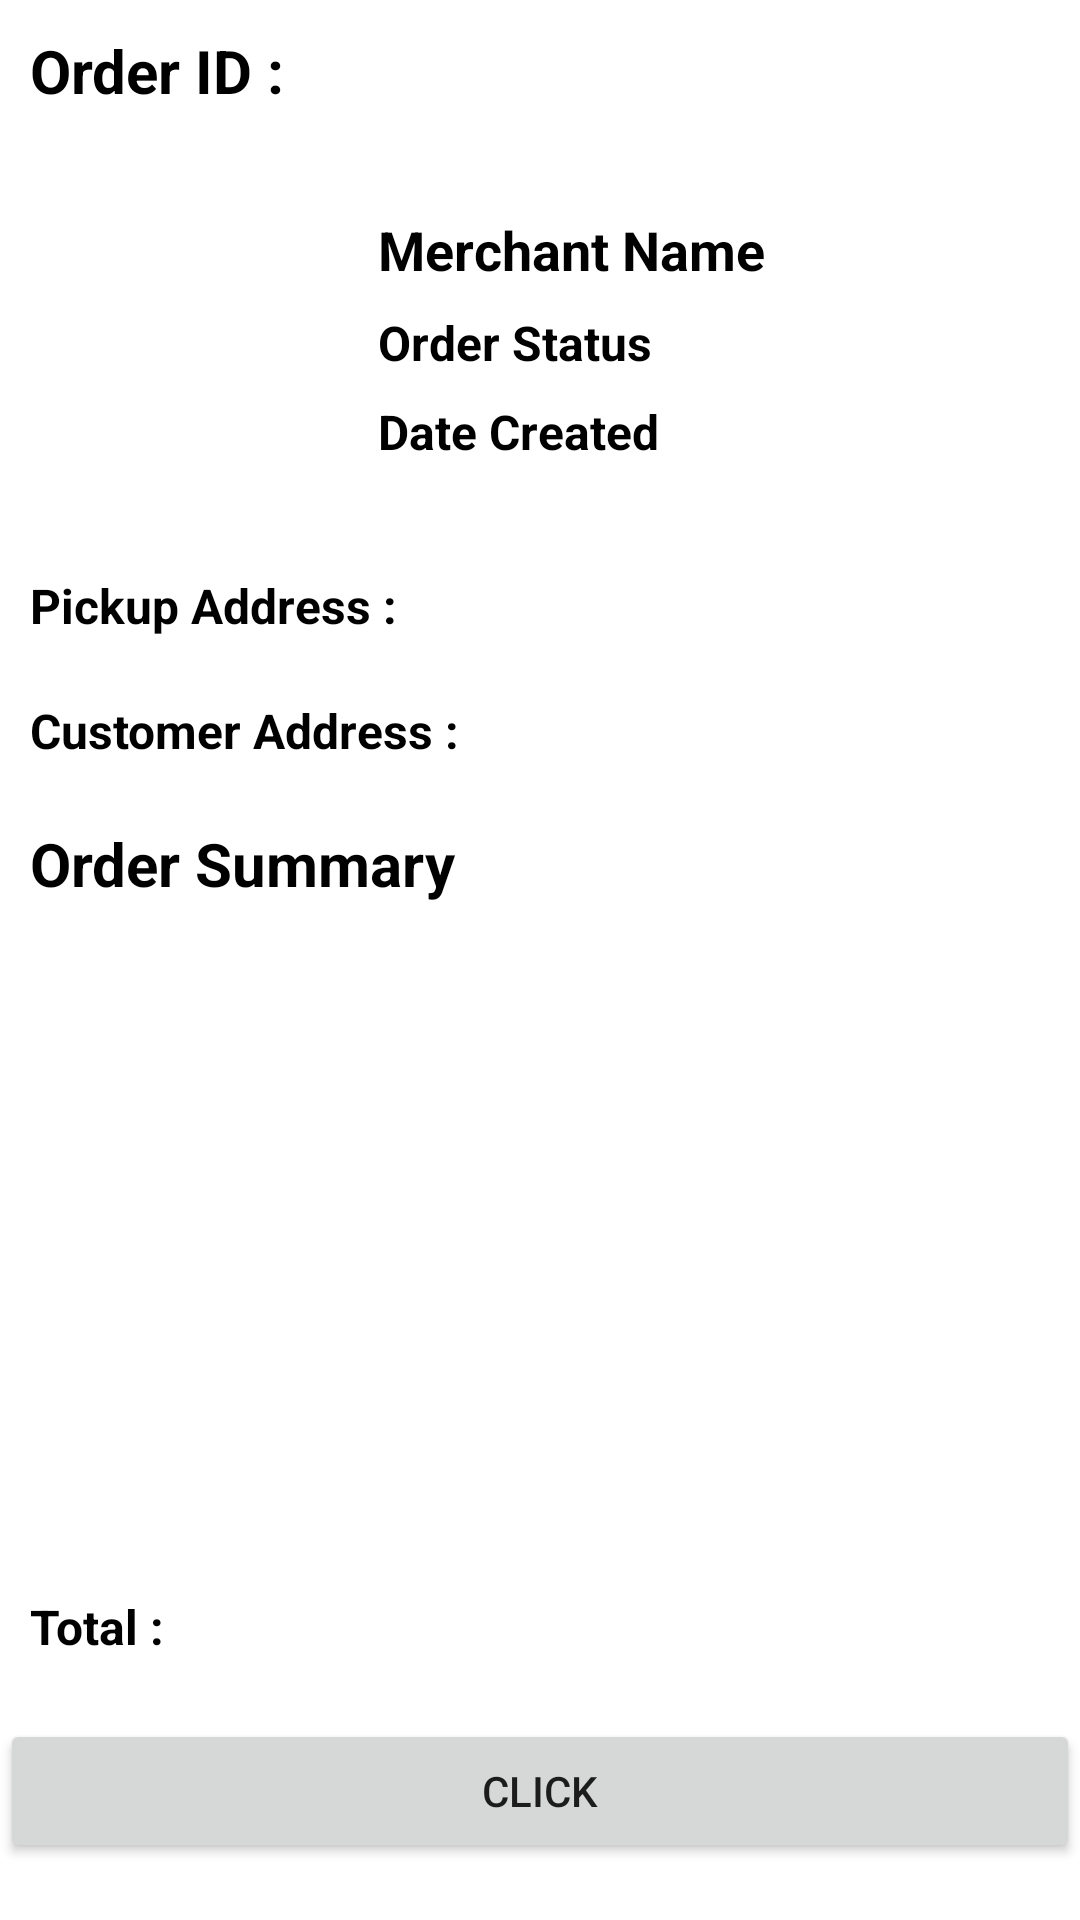

Reconstruct the res/layout file that produces this screen, plus the resources it refers to.
<!-- AndroidManifest.xml: application theme Theme.TalabatLite -->
<!-- res/layout/activity_order_details.xml -->
<?xml version="1.0" encoding="utf-8"?>
<RelativeLayout xmlns:android="http://schemas.android.com/apk/res/android"
    xmlns:tools="http://schemas.android.com/tools"
    android:layout_width="match_parent"
    android:layout_height="match_parent"
    android:layout_marginTop="100dp"
    tools:context=".OrderDetailsActivity">

    <LinearLayout
        android:id="@+id/orderIdLinear"
        android:layout_width="match_parent"
        android:layout_height="wrap_content"
        android:orientation="horizontal"
        android:padding="10dp">

        <TextView
            android:id="@+id/orderIdLabel"
            android:layout_width="wrap_content"
            android:layout_height="wrap_content"
            android:text="Order ID : "
            android:textColor="@android:color/black"
            android:textSize="20sp"
            android:textStyle="bold" />

        <TextView
            android:id="@+id/orderId"
            android:layout_width="match_parent"
            android:layout_height="wrap_content"
            android:gravity="start"
            android:textColor="@android:color/black"
            android:textSize="20sp" />
    </LinearLayout>

    <LinearLayout
        android:id="@+id/merchantInfoLayout"
        android:layout_width="match_parent"
        android:layout_height="wrap_content"
        android:layout_below="@id/orderIdLinear"
        android:orientation="horizontal"
        android:padding="24dp">

        
        <ImageView
            android:id="@+id/merchantProfilePicture"
            android:layout_width="86dp"
            android:layout_height="86dp"
            android:layout_marginEnd="16dp"
            android:contentDescription="@string/merchant_profile_picture"
            android:elevation="4dp"
            android:scaleType="centerCrop"
            android:src="@drawable/profile_icon" />

        
        <LinearLayout
            android:layout_width="0dp"
            android:layout_height="wrap_content"
            android:layout_weight="1"
            android:gravity="center_vertical"
            android:orientation="vertical">

            <TextView
                android:id="@+id/merchantName"
                android:layout_width="wrap_content"
                android:layout_height="wrap_content"
                android:text="@string/merchant_name"
                android:textColor="@android:color/black"
                android:textSize="18sp"
                android:textStyle="bold" />

            <TextView
                android:id="@+id/orderStatus"
                android:layout_width="wrap_content"
                android:layout_height="wrap_content"
                android:layout_marginTop="8dp"
                android:text="@string/order_status"
                android:textColor="@android:color/black"
                android:textSize="16sp"
                android:textStyle="bold"
                tools:ignore="TextContrastCheck" />

            <TextView
                android:id="@+id/createdAt"
                android:layout_width="wrap_content"
                android:layout_height="wrap_content"
                android:layout_marginTop="8dp"
                android:text="@string/date_created"
                android:textColor="@android:color/black"
                android:textSize="16sp"
                android:textStyle="bold"
                tools:ignore="TextContrastCheck" />


        </LinearLayout>
    </LinearLayout>
    <LinearLayout
        android:id="@+id/pickupAddressLayout"
        android:layout_width="match_parent"
        android:layout_height="wrap_content"
        android:orientation="horizontal"
        android:layout_below="@id/merchantInfoLayout"
        android:padding="10dp">
        <TextView
            android:id="@+id/pickupAddressLabel"
            android:layout_width="wrap_content"
            android:layout_height="wrap_content"
            android:text="@string/pickup_address"
            android:textColor="@android:color/black"
            android:textSize="16sp"
            android:textStyle="bold" />

        <TextView
            android:id="@+id/pickupAddress"
            android:layout_width="match_parent"
            android:layout_height="wrap_content"
            android:gravity="start"
            android:textColor="@android:color/black"
            android:textSize="16sp" />
    </LinearLayout>
    <LinearLayout
        android:id="@+id/customerAddressLayout"
        android:layout_width="match_parent"
        android:layout_height="wrap_content"
        android:orientation="horizontal"
        android:layout_below="@id/pickupAddressLayout"
        android:padding="10dp">
        <TextView
            android:id="@+id/customerAddressLabel"
            android:layout_width="wrap_content"
            android:layout_height="wrap_content"
            android:text="@string/customer_address"
            android:textColor="@android:color/black"
            android:textSize="16sp"
            android:textStyle="bold" />

        <TextView
            android:id="@+id/customerAddress"
            android:layout_width="match_parent"
            android:layout_height="wrap_content"
            android:gravity="start"
            android:textColor="@android:color/black"
            android:textSize="16sp" />
    </LinearLayout>
    <TextView
        android:id="@+id/orderSummary"
        android:layout_width="match_parent"
        android:layout_height="wrap_content"
        android:padding="10dp"
        android:layout_below="@id/customerAddressLayout"
        android:gravity="start"
        android:text = "@string/order_summary"
        android:textColor="@android:color/black"
        android:textStyle="bold"
        android:textSize="20sp" />
    <androidx.recyclerview.widget.RecyclerView
        android:id="@+id/itemsRecyclerView"
        android:layout_width="match_parent"
        android:layout_height="200dp"
        android:layout_marginBottom="10dp"
        android:layout_below="@id/orderSummary"
        tools:listitem="@layout/item_order_row" />
    <LinearLayout
        android:id="@+id/totalAmountLayout"
        android:layout_width="match_parent"
        android:layout_height="wrap_content"
        android:orientation="horizontal"
        android:layout_below="@id/itemsRecyclerView"
        android:padding="10dp">
        <TextView
            android:id="@+id/totalAmountLabel"
            android:layout_width="wrap_content"
            android:layout_height="wrap_content"
            android:text="@string/total"
            android:textColor="@android:color/black"
            android:textSize="16sp"
            android:textStyle="bold" />

        <TextView
            android:id="@+id/totalAmount"
            android:layout_width="match_parent"
            android:layout_height="wrap_content"
            android:gravity="end"
            android:textColor="@android:color/black"
            android:textSize="16sp" />
    </LinearLayout>
    <Button
        android:id="@+id/okButton"
        android:layout_width="match_parent"
        android:layout_height="wrap_content"
        android:layout_gravity="center_horizontal"
        android:layout_below="@id/totalAmountLayout"
        android:layout_marginTop="10dp"
        android:layout_marginBottom="16dp"
        android:text="@string/click"
        />

</RelativeLayout>
<!-- res/layout/item_order_row.xml (included above) -->
<androidx.constraintlayout.widget.ConstraintLayout
    xmlns:android="http://schemas.android.com/apk/res/android"
    xmlns:app="http://schemas.android.com/apk/res-auto"
    xmlns:tools="http://schemas.android.com/tools"
    android:layout_width="match_parent"
    android:layout_height="wrap_content"
    android:layout_marginTop="4dp"
    android:padding="2dp"
    android:paddingStart="5dp"
    android:paddingEnd="10dp"
    android:elevation="4dp"
    tools:context=".OrderDetailsActivity"
    tools:ignore="RtlSymmetry">

    <TextView
        android:id="@+id/itemCount"
        android:layout_width="38dp"
        android:layout_height="19dp"
        android:text="101x"
        android:textColor="@android:color/black"
        android:textSize="14sp"
        app:layout_constraintEnd_toStartOf="@id/itemName"
        app:layout_constraintStart_toStartOf="parent"
        app:layout_constraintTop_toTopOf="parent" />

    <TextView
        android:id="@+id/itemName"
        android:layout_width="0dp"
        android:layout_height="wrap_content"
        android:textColor="@android:color/black"
        android:textSize="14sp"
        android:gravity="start"
        android:text="test order name"
        app:layout_constraintStart_toEndOf="@id/itemCount"
        app:layout_constraintTop_toTopOf="parent"
        app:layout_constraintEnd_toStartOf="@id/itemPrice" />

    <TextView
        android:id="@+id/itemPrice"
        android:layout_width="86dp"
        android:layout_height="wrap_content"
        android:gravity="end"
        android:text="150.5 EGP"
        android:textColor="@android:color/black"
        android:textSize="14sp"
        app:layout_constraintEnd_toEndOf="parent"
        app:layout_constraintStart_toEndOf="@id/itemName"
        app:layout_constraintTop_toTopOf="parent" />

</androidx.constraintlayout.widget.ConstraintLayout>
<!-- resources referenced by this layout -->
<resources>
  <string name="click">Click</string>
  <string name="customer_address">Customer Address :</string>
  <string name="date_created">Date Created</string>
  <string name="merchant_name">Merchant Name</string>
  <string name="merchant_profile_picture">Merchant profile picture</string>
  <string name="order_status">Order Status</string>
  <string name="order_summary">Order Summary</string>
  <string name="pickup_address">Pickup Address : </string>
  <string name="total">Total :</string>
  <style name="Theme.TalabatLite" parent="Theme.MaterialComponents.DayNight.DarkActionBar">
          
          <item name="colorPrimary">@color/purple_500</item>
          <item name="colorPrimaryVariant">@color/purple_700</item>
          <item name="colorOnPrimary">@color/white</item>
          
          <item name="colorSecondary">@color/teal_200</item>
          <item name="colorSecondaryVariant">@color/teal_700</item>
          <item name="colorOnSecondary">@color/black</item>
          
          <item name="android:statusBarColor">?attr/colorPrimaryVariant</item>
          
      </style>
  <color name="purple_500">#FF6200EE</color>
  <color name="purple_700">#FF3700B3</color>
  <color name="white">#FFFFFFFF</color>
  <color name="teal_200">#FF03DAC5</color>
  <color name="teal_700">#FF018786</color>
  <color name="black">#FF000000</color>
</resources>
